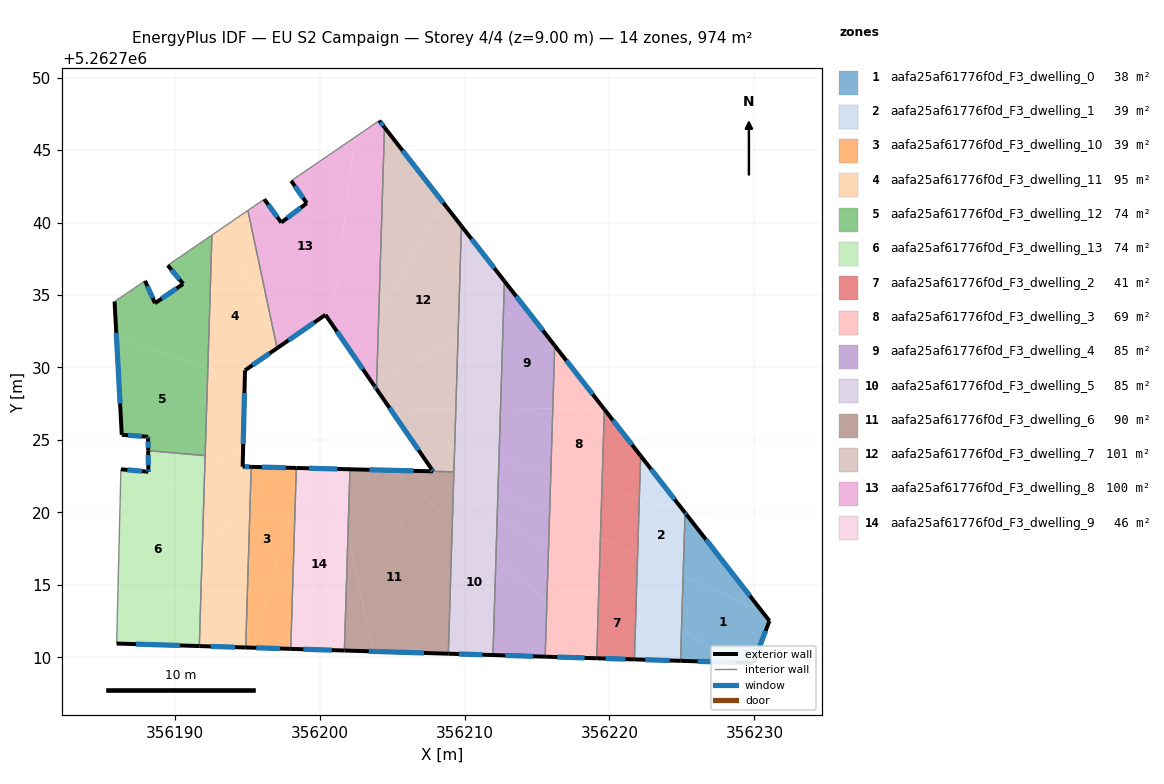
=== STOREY PLAN SPEC (per zone: floor XY polygon, exterior-wall plan segments, windows/doors) ===
zone 1: aafa25af61776f0d_F3_dwelling_0  (38.3 m²)
  floor: (356230.53, 5262713.16) (356231.04, 5262712.51) (356229.93, 5262709.60) (356228.76, 5262709.64) (356224.97, 5262711.94) (356225.08, 5262715.64)
  floor: (356225.31, 5262719.85) (356230.53, 5262713.16) (356225.08, 5262715.64) (356225.22, 5262719.98)
  floor: (356228.76, 5262709.64) (356224.90, 5262709.76) (356224.97, 5262711.94)
  exterior wall: (356225.31, 5262719.85) – (356225.22, 5262719.98)  [0.2 m]
    window: (356225.29, 5262719.88) – (356225.24, 5262719.95)  [0.1 m²]
  exterior wall: (356231.04, 5262712.51) – (356225.31, 5262719.85)  [9.3 m]
    window: (356229.69, 5262714.24) – (356226.66, 5262718.13)  [7.9 m²]
  exterior wall: (356229.93, 5262709.60) – (356231.04, 5262712.51)  [3.1 m]
    window: (356230.19, 5262710.29) – (356230.78, 5262711.83)  [2.6 m²]
  exterior wall: (356224.90, 5262709.76) – (356229.93, 5262709.60)  [5.0 m]
    window: (356226.08, 5262709.72) – (356228.75, 5262709.64)  [4.2 m²]
  interior walls: 1
zone 2: aafa25af61776f0d_F3_dwelling_1  (38.7 m²)
  floor: (356225.07, 5262720.16) (356225.22, 5262719.98) (356225.08, 5262715.64) (356221.94, 5262717.07) (356222.06, 5262720.99)
  floor: (356225.08, 5262715.64) (356224.97, 5262711.94) (356221.84, 5262713.83) (356221.94, 5262717.07)
  floor: (356222.15, 5262723.91) (356225.07, 5262720.16) (356222.06, 5262720.99)
  floor: (356224.97, 5262711.94) (356224.90, 5262709.76) (356221.72, 5262709.86) (356221.84, 5262713.83)
  exterior wall: (356225.22, 5262719.98) – (356222.15, 5262723.91)  [5.0 m]
    window: (356224.50, 5262720.90) – (356222.87, 5262722.98)  [4.2 m²]
  exterior wall: (356221.72, 5262709.86) – (356224.90, 5262709.76)  [3.2 m]
    window: (356222.47, 5262709.83) – (356224.16, 5262709.78)  [2.7 m²]
  interior walls: 2
zone 3: aafa25af61776f0d_F3_dwelling_10  (38.8 m²)
  floor: (356198.39, 5262723.07) (356198.33, 5262720.97) (356195.34, 5262710.66) (356194.90, 5262710.68) (356195.22, 5262721.04) (356196.89, 5262723.10)
  floor: (356198.33, 5262720.97) (356198.01, 5262710.58) (356195.34, 5262710.66)
  floor: (356196.89, 5262723.10) (356195.22, 5262721.04) (356195.28, 5262723.14)
  exterior wall: (356194.90, 5262710.68) – (356198.01, 5262710.58)  [3.1 m]
    window: (356195.63, 5262710.65) – (356197.28, 5262710.60)  [2.6 m²]
  exterior wall: (356198.39, 5262723.07) – (356195.28, 5262723.14)  [3.1 m]
    window: (356197.66, 5262723.08) – (356196.01, 5262723.12)  [2.6 m²]
  interior walls: 2
zone 4: aafa25af61776f0d_F3_dwelling_11  (94.6 m²)
  floor: (356194.72, 5262724.46) (356194.69, 5262723.16) (356195.28, 5262723.14) (356195.22, 5262721.04) (356191.89, 5262716.96) (356192.08, 5262723.20)
  floor: (356195.05, 5262740.84) (356196.67, 5262733.21) (356193.17, 5262739.55)
  floor: (356195.22, 5262721.04) (356194.90, 5262710.68) (356191.75, 5262710.77) (356191.70, 5262710.78) (356191.89, 5262716.96)
  floor: (356193.17, 5262739.55) (356196.67, 5262733.21) (356197.06, 5262731.33) (356194.85, 5262729.80) (356194.83, 5262728.95) (356192.28, 5262729.89) (356192.57, 5262739.14)
  floor: (356194.83, 5262728.95) (356194.72, 5262724.46) (356192.08, 5262723.20) (356192.28, 5262729.89)
  exterior wall: (356194.85, 5262729.80) – (356197.06, 5262731.33)  [2.7 m]
    window: (356195.37, 5262730.16) – (356196.54, 5262730.97)  [2.3 m²]
  exterior wall: (356194.69, 5262723.16) – (356194.85, 5262729.80)  [6.6 m]
    window: (356194.73, 5262724.72) – (356194.81, 5262728.24)  [5.6 m²]
  exterior wall: (356195.28, 5262723.14) – (356194.69, 5262723.16)  [0.6 m]
    window: (356195.14, 5262723.15) – (356194.83, 5262723.15)  [0.5 m²]
  exterior wall: (356191.75, 5262710.77) – (356194.90, 5262710.68)  [3.2 m]
    window: (356192.49, 5262710.75) – (356194.16, 5262710.70)  [2.7 m²]
  exterior wall: (356191.70, 5262710.78) – (356191.75, 5262710.77)  [0.1 m]
  interior walls: 5
zone 5: aafa25af61776f0d_F3_dwelling_12  (73.6 m²)
  floor: (356192.57, 5262739.14) (356192.28, 5262729.89) (356185.98, 5262732.21) (356185.85, 5262734.55) (356187.95, 5262735.98) (356188.64, 5262734.44) (356190.58, 5262735.77) (356189.52, 5262737.05)
  floor: (356192.28, 5262729.89) (356192.10, 5262723.92) (356188.17, 5262724.26) (356188.16, 5262725.22) (356186.35, 5262725.35) (356185.98, 5262732.21)
  exterior wall: (356188.16, 5262725.22) – (356188.16, 5262725.07)  [0.2 m]
    window: (356188.16, 5262725.18) – (356188.16, 5262725.10)  [0.1 m²]
  exterior wall: (356186.35, 5262725.35) – (356188.16, 5262725.22)  [1.8 m]
    window: (356186.77, 5262725.32) – (356187.73, 5262725.25)  [1.5 m²]
  exterior wall: (356185.85, 5262734.55) – (356186.35, 5262725.35)  [9.2 m]
    window: (356185.97, 5262732.39) – (356186.23, 5262727.51)  [7.8 m²]
  exterior wall: (356188.64, 5262734.44) – (356187.95, 5262735.98)  [1.7 m]
    window: (356188.48, 5262734.80) – (356188.11, 5262735.62)  [1.4 m²]
  exterior wall: (356190.58, 5262735.77) – (356188.64, 5262734.44)  [2.4 m]
    window: (356190.13, 5262735.45) – (356189.10, 5262734.75)  [2.0 m²]
  exterior wall: (356189.52, 5262737.05) – (356190.58, 5262735.77)  [1.7 m]
    window: (356189.77, 5262736.75) – (356190.33, 5262736.07)  [1.4 m²]
  exterior wall: (356188.16, 5262725.07) – (356188.17, 5262724.26)  [0.8 m]
    window: (356188.16, 5262724.88) – (356188.17, 5262724.45)  [0.7 m²]
  interior walls: 4
zone 6: aafa25af61776f0d_F3_dwelling_13  (73.8 m²)
  floor: (356192.10, 5262723.92) (356192.08, 5262723.20) (356186.22, 5262720.40) (356186.29, 5262722.97) (356188.18, 5262722.80) (356188.17, 5262724.26)
  floor: (356192.08, 5262723.20) (356191.89, 5262716.95) (356186.97, 5262710.92) (356185.99, 5262710.95) (356186.22, 5262720.40)
  floor: (356191.89, 5262716.95) (356191.70, 5262710.78) (356186.97, 5262710.92)
  exterior wall: (356188.18, 5262722.96) – (356188.18, 5262722.80)  [0.2 m]
    window: (356188.18, 5262722.92) – (356188.18, 5262722.84)  [0.1 m²]
  exterior wall: (356188.17, 5262724.26) – (356188.18, 5262722.96)  [1.3 m]
    window: (356188.17, 5262723.96) – (356188.18, 5262723.26)  [1.1 m²]
  exterior wall: (356185.99, 5262710.95) – (356191.70, 5262710.78)  [5.7 m]
    window: (356187.33, 5262710.91) – (356190.36, 5262710.82)  [4.8 m²]
  exterior wall: (356188.18, 5262722.80) – (356186.29, 5262722.97)  [1.9 m]
    window: (356187.73, 5262722.84) – (356186.73, 5262722.93)  [1.6 m²]
  interior walls: 3
zone 7: aafa25af61776f0d_F3_dwelling_2  (40.7 m²)
  floor: (356220.41, 5262709.89) (356219.12, 5262709.93) (356219.15, 5262710.96)
  floor: (356219.65, 5262727.12) (356222.15, 5262723.91) (356222.06, 5262720.99) (356219.48, 5262721.70)
  floor: (356222.06, 5262720.99) (356221.94, 5262717.07) (356219.37, 5262718.24) (356219.48, 5262721.70)
  floor: (356221.84, 5262713.83) (356221.72, 5262709.86) (356220.41, 5262709.89) (356219.15, 5262710.96) (356219.29, 5262715.38)
  floor: (356221.94, 5262717.07) (356221.84, 5262713.83) (356219.29, 5262715.38) (356219.37, 5262718.24)
  exterior wall: (356222.15, 5262723.91) – (356219.65, 5262727.12)  [4.1 m]
    window: (356221.56, 5262724.66) – (356220.23, 5262726.36)  [3.4 m²]
  exterior wall: (356219.12, 5262709.93) – (356221.72, 5262709.86)  [2.6 m]
    window: (356219.73, 5262709.92) – (356221.11, 5262709.87)  [2.2 m²]
  interior walls: 2
zone 8: aafa25af61776f0d_F3_dwelling_3  (68.8 m²)
  floor: (356219.59, 5262727.20) (356219.65, 5262727.12) (356219.48, 5262721.70) (356215.95, 5262722.67) (356216.09, 5262727.16)
  floor: (356219.29, 5262715.38) (356219.15, 5262710.96) (356215.68, 5262713.88) (356215.79, 5262717.50)
  floor: (356216.22, 5262731.51) (356219.59, 5262727.20) (356216.09, 5262727.16)
  floor: (356219.15, 5262710.96) (356219.12, 5262709.93) (356215.56, 5262710.04) (356215.68, 5262713.88)
  floor: (356219.48, 5262721.70) (356219.37, 5262718.24) (356215.86, 5262719.84) (356215.95, 5262722.67)
  floor: (356219.37, 5262718.24) (356219.29, 5262715.38) (356215.79, 5262717.50) (356215.86, 5262719.84)
  exterior wall: (356219.65, 5262727.12) – (356216.22, 5262731.51)  [5.6 m]
    window: (356218.84, 5262728.15) – (356217.03, 5262730.48)  [4.7 m²]
  exterior wall: (356215.56, 5262710.04) – (356219.12, 5262709.93)  [3.6 m]
    window: (356216.40, 5262710.02) – (356218.28, 5262709.96)  [3.0 m²]
  interior walls: 2
zone 9: aafa25af61776f0d_F3_dwelling_4  (85.2 m²)
  floor: (356214.08, 5262734.26) (356216.22, 5262731.51) (356216.09, 5262727.16) (356212.48, 5262727.13) (356212.68, 5262733.53)
  floor: (356216.09, 5262727.16) (356215.95, 5262722.67) (356212.37, 5262723.65) (356212.48, 5262727.13)
  floor: (356215.86, 5262719.84) (356215.79, 5262717.50) (356212.25, 5262719.65) (356212.31, 5262721.46)
  floor: (356212.75, 5262735.96) (356214.08, 5262734.26) (356212.68, 5262733.53)
  floor: (356215.68, 5262713.88) (356215.56, 5262710.04) (356212.06, 5262710.15) (356211.96, 5262710.28) (356212.17, 5262716.84)
  floor: (356215.95, 5262722.67) (356215.86, 5262719.84) (356212.31, 5262721.46) (356212.37, 5262723.65)
  floor: (356215.79, 5262717.50) (356215.68, 5262713.88) (356212.17, 5262716.84) (356212.25, 5262719.65)
  exterior wall: (356216.22, 5262731.51) – (356212.75, 5262735.96)  [5.6 m]
    window: (356215.41, 5262732.55) – (356213.57, 5262734.91)  [4.8 m²]
  exterior wall: (356211.96, 5262710.15) – (356215.56, 5262710.04)  [3.6 m]
    window: (356212.81, 5262710.13) – (356214.72, 5262710.07)  [3.0 m²]
  interior walls: 2
zone 10: aafa25af61776f0d_F3_dwelling_5  (85.3 m²)
  floor: (356212.17, 5262716.84) (356211.96, 5262710.28) (356209.01, 5262714.45) (356209.16, 5262719.37)
  floor: (356209.01, 5262714.45) (356211.96, 5262710.28) (356211.96, 5262710.15) (356208.88, 5262710.25)
  floor: (356209.78, 5262739.76) (356212.75, 5262735.96) (356212.68, 5262733.53) (356209.54, 5262731.91)
  floor: (356212.68, 5262733.53) (356212.48, 5262727.13) (356209.40, 5262727.10) (356209.54, 5262731.91)
  floor: (356212.48, 5262727.13) (356212.37, 5262723.65) (356209.32, 5262724.49) (356209.40, 5262727.10)
  floor: (356212.25, 5262719.65) (356212.17, 5262716.84) (356209.16, 5262719.37) (356209.22, 5262721.48)
  floor: (356212.31, 5262721.46) (356212.25, 5262719.65) (356209.22, 5262721.48) (356209.27, 5262722.84)
  floor: (356212.37, 5262723.65) (356212.31, 5262721.46) (356209.27, 5262722.84) (356209.32, 5262724.49)
  exterior wall: (356212.75, 5262735.96) – (356209.78, 5262739.76)  [4.8 m]
    window: (356212.05, 5262736.85) – (356210.48, 5262738.87)  [4.1 m²]
  exterior wall: (356208.88, 5262710.25) – (356211.96, 5262710.15)  [3.1 m]
    window: (356209.60, 5262710.23) – (356211.24, 5262710.18)  [2.6 m²]
  interior walls: 4
zone 11: aafa25af61776f0d_F3_dwelling_6  (89.9 m²)
  floor: (356202.97, 5262722.95) (356209.01, 5262714.45) (356208.88, 5262710.25) (356203.70, 5262710.41) (356201.95, 5262718.43) (356202.09, 5262722.97)
  floor: (356209.16, 5262719.37) (356209.01, 5262714.45) (356202.97, 5262722.95) (356204.97, 5262722.90)
  floor: (356201.95, 5262718.43) (356203.70, 5262710.41) (356201.71, 5262710.47)
  floor: (356209.22, 5262721.48) (356209.16, 5262719.37) (356204.97, 5262722.90) (356206.96, 5262722.85)
  floor: (356209.26, 5262722.80) (356209.22, 5262721.48) (356206.96, 5262722.85)
  exterior wall: (356201.71, 5262710.47) – (356208.88, 5262710.25)  [7.2 m]
    window: (356203.39, 5262710.42) – (356207.20, 5262710.30)  [6.1 m²]
  exterior wall: (356207.83, 5262722.83) – (356202.09, 5262722.97)  [5.7 m]
    window: (356206.48, 5262722.87) – (356203.44, 5262722.94)  [4.8 m²]
  interior walls: 3
zone 12: aafa25af61776f0d_F3_dwelling_7  (100.6 m²)
  floor: (356208.54, 5262741.36) (356209.78, 5262739.76) (356209.54, 5262731.91) (356203.94, 5262729.02) (356204.08, 5262733.80)
  floor: (356209.54, 5262731.91) (356209.40, 5262727.10) (356204.92, 5262727.06) (356203.92, 5262728.52) (356203.94, 5262729.02)
  floor: (356204.47, 5262746.57) (356208.54, 5262741.36) (356204.08, 5262733.80)
  floor: (356209.40, 5262727.10) (356209.32, 5262724.49) (356206.09, 5262725.37) (356204.92, 5262727.06)
  floor: (356209.27, 5262722.84) (356209.26, 5262722.80) (356207.84, 5262722.83) (356207.17, 5262723.79)
  floor: (356209.32, 5262724.49) (356209.27, 5262722.95) (356209.27, 5262722.84) (356207.17, 5262723.79) (356206.09, 5262725.37)
  exterior wall: (356209.78, 5262739.76) – (356204.47, 5262746.57)  [8.6 m]
    window: (356208.54, 5262741.36) – (356205.72, 5262744.97)  [7.3 m²]
  exterior wall: (356207.72, 5262722.99) – (356207.84, 5262722.83)  [0.2 m]
    window: (356207.75, 5262722.96) – (356207.81, 5262722.87)  [0.2 m²]
  exterior wall: (356203.92, 5262728.52) – (356207.72, 5262722.99)  [6.7 m]
    window: (356204.81, 5262727.22) – (356206.83, 5262724.29)  [5.7 m²]
  interior walls: 4
zone 13: aafa25af61776f0d_F3_dwelling_8  (99.6 m²)
  floor: (356202.43, 5262745.88) (356200.83, 5262733.01) (356200.40, 5262733.64) (356197.53, 5262731.65) (356196.67, 5262733.21) (356195.05, 5262740.84) (356196.18, 5262741.61) (356197.35, 5262740.00) (356199.11, 5262741.34) (356198.03, 5262742.88)
  floor: (356204.11, 5262747.03) (356204.47, 5262746.57) (356204.08, 5262733.80) (356202.33, 5262730.83) (356200.83, 5262733.01) (356202.43, 5262745.88)
  floor: (356204.08, 5262733.80) (356203.94, 5262729.02) (356203.67, 5262728.88) (356202.33, 5262730.83)
  floor: (356203.94, 5262729.02) (356203.92, 5262728.52) (356203.85, 5262728.63) (356203.78, 5262728.73) (356203.67, 5262728.88)
  floor: (356196.67, 5262733.21) (356197.53, 5262731.65) (356197.06, 5262731.33)
  exterior wall: (356200.40, 5262733.64) – (356203.78, 5262728.73)  [6.0 m]
    window: (356201.19, 5262732.48) – (356202.99, 5262729.88)  [5.0 m²]
  exterior wall: (356197.06, 5262731.33) – (356200.40, 5262733.64)  [4.1 m]
    window: (356197.85, 5262731.87) – (356199.62, 5262733.09)  [3.4 m²]
  exterior wall: (356197.35, 5262740.00) – (356196.18, 5262741.61)  [2.0 m]
    window: (356197.08, 5262740.38) – (356196.46, 5262741.23)  [1.7 m²]
  exterior wall: (356199.11, 5262741.34) – (356197.35, 5262740.00)  [2.2 m]
    window: (356198.70, 5262741.03) – (356197.77, 5262740.32)  [1.9 m²]
  exterior wall: (356198.03, 5262742.88) – (356199.11, 5262741.34)  [1.9 m]
    window: (356198.29, 5262742.52) – (356198.86, 5262741.70)  [1.6 m²]
  exterior wall: (356204.47, 5262746.57) – (356204.11, 5262747.03)  [0.6 m]
    window: (356204.39, 5262746.68) – (356204.20, 5262746.92)  [0.5 m²]
  exterior wall: (356203.78, 5262728.73) – (356203.92, 5262728.52)  [0.3 m]
    window: (356203.81, 5262728.68) – (356203.89, 5262728.57)  [0.2 m²]
  interior walls: 4
zone 14: aafa25af61776f0d_F3_dwelling_9  (46.3 m²)
  floor: (356200.96, 5262723.00) (356201.95, 5262718.43) (356201.71, 5262710.47) (356198.01, 5262710.58) (356198.33, 5262720.97) (356198.93, 5262723.05)
  floor: (356202.09, 5262722.97) (356201.95, 5262718.43) (356200.96, 5262723.00)
  floor: (356198.93, 5262723.05) (356198.33, 5262720.97) (356198.39, 5262723.07)
  exterior wall: (356202.09, 5262722.97) – (356198.39, 5262723.07)  [3.7 m]
    window: (356201.22, 5262723.00) – (356199.26, 5262723.04)  [3.1 m²]
  exterior wall: (356198.01, 5262710.58) – (356201.71, 5262710.47)  [3.7 m]
    window: (356198.88, 5262710.56) – (356200.84, 5262710.49)  [3.1 m²]
  interior walls: 2

=== DERIVED (storey summary) ===
Building: EU S2 Campaign
Storey: 4 of 4  (floor level z = 9.00 m)
Storey gross floor area: 974.1 m²
Zones on this storey: 14
  - aafa25af61776f0d_F3_dwelling_0: floor 38.3 m²; exterior wall 17.6 m (52.8 m²); 4 window(s) 14.9 m²; WWR 28.1%
  - aafa25af61776f0d_F3_dwelling_1: floor 38.7 m²; exterior wall 8.2 m (24.5 m²); 2 window(s) 6.9 m²; WWR 28.1%
  - aafa25af61776f0d_F3_dwelling_10: floor 38.8 m²; exterior wall 6.2 m (18.7 m²); 2 window(s) 5.3 m²; WWR 28.1%
  - aafa25af61776f0d_F3_dwelling_11: floor 94.6 m²; exterior wall 13.1 m (39.4 m²); 4 window(s) 11.0 m²; WWR 28.0%
  - aafa25af61776f0d_F3_dwelling_12: floor 73.6 m²; exterior wall 17.7 m (53.1 m²); 7 window(s) 14.9 m²; WWR 28.1%
  - aafa25af61776f0d_F3_dwelling_13: floor 73.8 m²; exterior wall 9.1 m (27.2 m²); 4 window(s) 7.6 m²; WWR 28.1%
  - aafa25af61776f0d_F3_dwelling_2: floor 40.7 m²; exterior wall 6.7 m (20.0 m²); 2 window(s) 5.6 m²; WWR 28.1%
  - aafa25af61776f0d_F3_dwelling_3: floor 68.8 m²; exterior wall 9.1 m (27.4 m²); 2 window(s) 7.7 m²; WWR 28.1%
  - aafa25af61776f0d_F3_dwelling_4: floor 85.2 m²; exterior wall 9.2 m (27.7 m²); 2 window(s) 7.8 m²; WWR 28.1%
  - aafa25af61776f0d_F3_dwelling_5: floor 85.3 m²; exterior wall 7.9 m (23.7 m²); 2 window(s) 6.7 m²; WWR 28.1%
  - aafa25af61776f0d_F3_dwelling_6: floor 89.9 m²; exterior wall 12.9 m (38.7 m²); 2 window(s) 10.9 m²; WWR 28.1%
  - aafa25af61776f0d_F3_dwelling_7: floor 100.6 m²; exterior wall 15.5 m (46.6 m²); 3 window(s) 13.1 m²; WWR 28.1%
  - aafa25af61776f0d_F3_dwelling_8: floor 99.6 m²; exterior wall 16.9 m (50.8 m²); 7 window(s) 14.3 m²; WWR 28.1%
  - aafa25af61776f0d_F3_dwelling_9: floor 46.3 m²; exterior wall 7.4 m (22.2 m²); 2 window(s) 6.2 m²; WWR 28.1%
Zone adjacency (shared interzone walls):
  - aafa25af61776f0d_F3_dwelling_0 ↔ aafa25af61776f0d_F3_dwelling_1
  - aafa25af61776f0d_F3_dwelling_1 ↔ aafa25af61776f0d_F3_dwelling_2
  - aafa25af61776f0d_F3_dwelling_10 ↔ aafa25af61776f0d_F3_dwelling_11
  - aafa25af61776f0d_F3_dwelling_10 ↔ aafa25af61776f0d_F3_dwelling_9
  - aafa25af61776f0d_F3_dwelling_11 ↔ aafa25af61776f0d_F3_dwelling_12
  - aafa25af61776f0d_F3_dwelling_11 ↔ aafa25af61776f0d_F3_dwelling_13
  - aafa25af61776f0d_F3_dwelling_11 ↔ aafa25af61776f0d_F3_dwelling_8
  - aafa25af61776f0d_F3_dwelling_12 ↔ aafa25af61776f0d_F3_dwelling_13
  - aafa25af61776f0d_F3_dwelling_2 ↔ aafa25af61776f0d_F3_dwelling_3
  - aafa25af61776f0d_F3_dwelling_3 ↔ aafa25af61776f0d_F3_dwelling_4
  - aafa25af61776f0d_F3_dwelling_4 ↔ aafa25af61776f0d_F3_dwelling_5
  - aafa25af61776f0d_F3_dwelling_5 ↔ aafa25af61776f0d_F3_dwelling_6
  - aafa25af61776f0d_F3_dwelling_5 ↔ aafa25af61776f0d_F3_dwelling_7
  - aafa25af61776f0d_F3_dwelling_6 ↔ aafa25af61776f0d_F3_dwelling_7
  - aafa25af61776f0d_F3_dwelling_6 ↔ aafa25af61776f0d_F3_dwelling_9
  - aafa25af61776f0d_F3_dwelling_7 ↔ aafa25af61776f0d_F3_dwelling_8